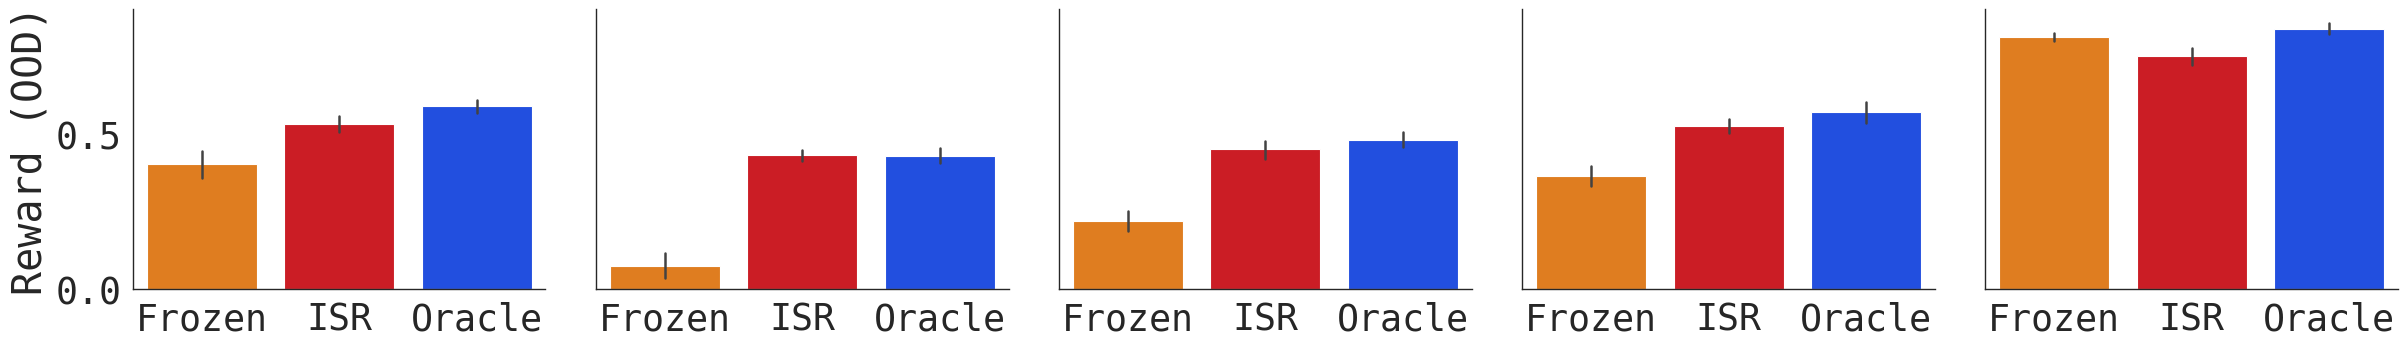

The matplotlib source for this figure: (Note: this script raises an exception after producing the figure.)
from matplotlib.backends.backend_pdf import PdfPages
import matplotlib
matplotlib.use('Agg')
import matplotlib.pyplot as plt
matplotlib.style.use('ggplot')
import matplotlib.ticker as tkr

import numpy as np

from typing import List

import pandas as pd
import seaborn as sns
sns.set_theme(style="white")
sns.set_context("paper", font_scale=3)
sns.set_palette("bright")

pp = PdfPages('figure_5-final.pdf')

# plt.rcParams['figure.constrained_layout.use'] = True
plt.rcParams['font.family'] = 'monospace'


data = pd.DataFrame({'x': [
	# "Frozen", "ISR", "Oracle",
	# "Frozen", "ISR", "Oracle",
	# "Frozen", "ISR", "Oracle",
	# "Frozen", "ISR", "Oracle",
	# "Frozen", "ISR", "Oracle",
	# "Frozen", "ISR", "Oracle",


	"Frozen","Frozen","Frozen","Frozen","Frozen",
	"ISR","ISR","ISR","ISR","ISR",
	"Oracle","Oracle","Oracle","Oracle","Oracle",

	# "Frozen","Frozen","Frozen","Frozen","Frozen",
	# "ISR","ISR","ISR","ISR","ISR",
	# "Oracle","Oracle","Oracle","Oracle","Oracle",

	# "Frozen","Frozen","Frozen","Frozen","Frozen",
	# "ISR","ISR","ISR","ISR","ISR",
	# "Oracle","Oracle","Oracle","Oracle","Oracle",

	# "Frozen","Frozen","Frozen","Frozen","Frozen",
	# "ISR","ISR","ISR","ISR","ISR",
	# "Oracle","Oracle","Oracle","Oracle","Oracle",

	# "Frozen","Frozen","Frozen","Frozen","Frozen",
	# "ISR","ISR","ISR","ISR","ISR",
	# "Oracle","Oracle","Oracle","Oracle","Oracle",


	"Oracle","Oracle","Oracle","Oracle","Oracle",
	"ISR","ISR","ISR","ISR","ISR",
	"Frozen","Frozen","Frozen","Frozen","Frozen",


	"Oracle","Oracle","Oracle","Oracle","Oracle",
	"ISR","ISR","ISR","ISR","ISR",
	"Frozen","Frozen","Frozen","Frozen","Frozen",


	"Oracle","Oracle","Oracle","Oracle","Oracle",
	"ISR","ISR","ISR","ISR","ISR",
	"Frozen","Frozen","Frozen","Frozen","Frozen",


	"Oracle","Oracle","Oracle","Oracle","Oracle",
	"ISR","ISR","ISR","ISR","ISR",
	"Frozen","Frozen","Frozen","Frozen","Frozen",

#####


	"Oracle","Oracle","Oracle","Oracle","Oracle",
	"ISR","ISR","ISR","ISR","ISR",
	"Frozen","Frozen","Frozen","Frozen","Frozen",


	"Oracle","Oracle","Oracle","Oracle","Oracle",
	"ISR","ISR","ISR","ISR","ISR",
	"Frozen","Frozen","Frozen","Frozen","Frozen",


	"Oracle","Oracle","Oracle","Oracle","Oracle",
	"ISR","ISR","ISR","ISR","ISR",
	"Frozen","Frozen","Frozen","Frozen","Frozen",


	"Oracle","Oracle","Oracle","Oracle","Oracle",
	"ISR","ISR","ISR","ISR","ISR",
	"Frozen","Frozen","Frozen","Frozen","Frozen",


	"Oracle","Oracle","Oracle","Oracle","Oracle",
	"ISR","ISR","ISR","ISR","ISR",
	"Frozen","Frozen","Frozen","Frozen","Frozen",

],
'y': [
	# # -0.00135,0.3263,-0.197,-0.29535,
	# 0.41535,0.60415,0.6788,
	# 0.0391,0.42765,0.49,
	# 0.14025, 0.46965, 0.5295,
	# 0.24145,0.43815,0.59605,
	# 0.70645, 0.68605,0.86055,
	# # -0.00045,0.43015,0.62215,0.79065,
	# # -0.0045,0.92365,1.15725,1.18205,


	# 0.46625,0.5931,0.6824,
	# 0.17955,0.4064,0.5095,
	# 0.266, 0.45565, 0.53875,
	# 0.3692,0.46005,0.6161,
	# 0.6846, 0.69215,0.8809,

	# 0.3345,0.56575,0.53885,
	# 0.18515,0.39765,0.39495,
	# 0.3089,0.49485,0.47825,
	# 0.29075,0.4573,0.45345,
	# 0.793,0.6824,0.803,

0.3345,	0.41305,	0.6714,	0.45605,	0.443,
0.56575,	0.4382,	0.5676,	0.61315,	0.4105,
0.53885,	0.60235,	0.55725,	0.6205,	0.5664,

0.39495,	0.4245,	0.34085,	0.56645,	0.39055,
0.39765,	0.3681,	0.4032,	0.5374,	0.3884,
0.18515,	0.01815,	0.06405,	0.1942,	0.0353,

0.47825,	0.42895,	0.49305,	0.514,	0.403,
0.49485,	0.4295,	0.53735,	0.35395,	0.40255,
0.3089,	0.12005,	0.35025,	0.18715,	0.1517,

0.45345,	0.63215,	0.7251,	0.4992,	0.5479,
0.4573,	0.47335,	0.5482,	0.6496,	0.4509,
0.29075,	0.3925,	0.4093,	0.41405,	0.3423,

0.803	,0.86085,	0.90105,	0.8637,	0.78965,
0.6824,	0.7547,	0.68785,	0.86865,	0.83695,
0.793	,0.8191,	0.74515,	0.8468,	0.841,

# 2.08,	2.34,	2.79,	2.12,	1.94,
# 2.18,	2.47,	2.4,	2.56,	2.05,
# 2.56,	2.84,	2.4,	2.62,	2.64,
				
				
# 1.23,	1.63,	1.5,	1.57,	1.31,
# 1.89,	1.95,	1.98,	2.5,	1.97,
# 2.04,	2.35,	1.85,	2.54,	1.99,
				
				
# 1.55,	1.74,	2.04,	1.72,	1.61,
# 2.03,	2.1,	2.33,	2.2,	2.02,
# 2.05,	2.46,	2.1,	2.41,	2.02,
				
				
# 1.96,	1.93,	2.2,	1.88,	1.56,
# 2.08,	2.01,	2.32,	2.65,	2.16,
# 2.63,	2.56,	2.94,	2.22,	2.56,
				
				
# 3.13,	2.8,	2.98,	3.17,	3.16,
# 3.05,	2.6,	2.56,	3.21,	3.16,
# 3.24,	3.28,	3.3,	3.21,	3.08,

0.51755,0.5435,0.5633,0.6466500000000001,0.7659999999999999,
0.4919,0.4356499999999999,0.5809000000000001,0.5974,0.638,
0.25730000000000003,0.34745,0.17964999999999992,0.36845000000000006,0.5684,

0.34965,0.4989500000000001,0.44755,0.3670999999999999,0.5428999999999999,
0.358,0.48550000000000004,0.41835000000000006,0.4949000000000001,0.47769999999999996,
-0.25860000000000005,0.16325,0.053099999999999994,0.11305000000000004,0.19845,

0.40175000000000005,0.41970000000000013,0.46130000000000004,0.60565,0.6378499999999999,
0.3375,0.3814500000000001,0.42595,0.6666,0.5045499999999999,
0.07119999999999999,0.22950000000000004,0.13935,0.26385,0.37775000000000014,

0.37715,0.5594,0.49255000000000004,0.6504000000000001,0.7802999999999999,
0.48300000000000004,0.48335000000000006,0.5245000000000001,0.6496999999999999,0.5706,
0.28095000000000003,0.36985000000000007,0.16845000000000002,0.40445000000000014,0.5948499999999999,

0.69635,0.8396000000000001,0.8435500000000001,0.929,0.888,
0.6732,0.8046500000000002,0.6285500000000002,0.88605,0.71155,
0.76625,0.82365,0.81955,0.7911499999999999,0.9011,



],
'env': [
	# "Halves","Halves","Halves","Halves",

	"\"plus\"","\"plus\"","\"plus\"","\"plus\"","\"plus\"",
	"\"plus\"","\"plus\"","\"plus\"","\"plus\"","\"plus\"",
	"\"plus\"","\"plus\"","\"plus\"","\"plus\"","\"plus\"",
	"\"x\"","\"x\"","\"x\"","\"x\"","\"x\"",
	"\"x\"","\"x\"","\"x\"","\"x\"","\"x\"",
	"\"x\"","\"x\"","\"x\"","\"x\"","\"x\"",
	"\"U\"","\"U\"","\"U\"","\"U\"","\"U\"",
	"\"U\"","\"U\"","\"U\"","\"U\"","\"U\"",
	"\"U\"","\"U\"","\"U\"","\"U\"","\"U\"",
	"\"T\"","\"T\"","\"T\"","\"T\"","\"T\"",
	"\"T\"","\"T\"","\"T\"","\"T\"","\"T\"",
	"\"T\"","\"T\"","\"T\"","\"T\"","\"T\"",
	"4 rooms","4 rooms","4 rooms","4 rooms","4 rooms",
	"4 rooms","4 rooms","4 rooms","4 rooms","4 rooms",
	"4 rooms","4 rooms","4 rooms","4 rooms","4 rooms",

	"\"plus\"","\"plus\"","\"plus\"","\"plus\"","\"plus\"",
	"\"plus\"","\"plus\"","\"plus\"","\"plus\"","\"plus\"",
	"\"plus\"","\"plus\"","\"plus\"","\"plus\"","\"plus\"",
	"\"x\"","\"x\"","\"x\"","\"x\"","\"x\"",
	"\"x\"","\"x\"","\"x\"","\"x\"","\"x\"",
	"\"x\"","\"x\"","\"x\"","\"x\"","\"x\"",
	"\"U\"","\"U\"","\"U\"","\"U\"","\"U\"",
	"\"U\"","\"U\"","\"U\"","\"U\"","\"U\"",
	"\"U\"","\"U\"","\"U\"","\"U\"","\"U\"",
	"\"T\"","\"T\"","\"T\"","\"T\"","\"T\"",
	"\"T\"","\"T\"","\"T\"","\"T\"","\"T\"",
	"\"T\"","\"T\"","\"T\"","\"T\"","\"T\"",
	"4 rooms","4 rooms","4 rooms","4 rooms","4 rooms",
	"4 rooms","4 rooms","4 rooms","4 rooms","4 rooms",
	"4 rooms","4 rooms","4 rooms","4 rooms","4 rooms",

	# "Walls","Walls","Walls","Walls",
	# "Lava","Lava","Lava","Lava",
]
})

# import pdb; pdb.set_trace()
print()
ax = sns.catplot(x="x", y="y", col="env", kind="bar", sharey=True, errorbar=('ci', 68), # yerr=[[0],[0]],
                  data=data, hue='x', hue_order=["Oracle", "Frozen", "None", "ISR"])
# ax = sns.lineplot(x="x", y="y", 
# 				  data=data, alpha=0.5, color='blue', label='')
# ax = sns.lineplot(x="x", y="y2", 
#                   data=data, alpha=0.5, color='blue', label='')
# ax.axvline(x = 4, ymin = 0, ymax = 1, color='black')
# plt.legend()
# ax.set(xlabel='Method', ylabel='Reward')
ax.set(xlabel='', ylabel='Reward (OOD)')
# ax.set_titles("{col_name}")
ax.set_titles("")
# ax.legend.set_title(None)
ax.legend.set_visible(False)
# print(dir(ax.legend))
# ax.fig.suptitle('Handpicked Generalizations', y=1.05)
# plt.title("Generalization")


# x = ep_rew_mean['Step']
# ymin = ep_rew_mean['minigrid_figure_3a - log_reward_model/Loss/train__MIN']
# ymax = ep_rew_mean['minigrid_figure_3a - log_reward_model/Loss/train__MAX']
# ax.fill_between(x, ymin, ymax, color='blue', alpha=0.25)
# ax.xaxis.set_ticklabels([0, 2, 4, 8, 10, 12])
# ax.xaxis.set_ticks([0, 30, 60, 90, 120])
# ax.xaxis.set_ticklabels([0, 0.1, 0.5, 2])
# ax.xaxis.set_ticks([0, 0.1, 0.5, 2])
# ax.set(xlabel='Environment', ylabel='Reward')
# plt.yscale("log")
# ax.yaxis.set_ticks([5e-4, 5.4e-4, 5.8e-4])
# ax.yaxis.set_ticklabels([5e-4, 5.4e-4, 5.8e-4])
# ax.yaxis.set_ticks([0, .5, 1.])
for _ax in ax.axes.flat:
    _ax.yaxis.set_ticks([0, .5, 1.])
    # _ax.yaxis.set_ticks([0, 1.8, 3.6])
#     # _ax.yaxis.set_major_formatter(tkr.FuncFormatter(lambda y, p: f'{y:.2f}'))
#     _ax.tick_params(axis='y', which='minor', bottom=False)
#     # _ax.margins(0.05) 
# ax.tick_params(axis='y', which='minor', bottom=False)

# ax.set_ylim(0, 1)
# plt.axis('scaled')
# plt.axis('square')
# plt.gca().set_aspect(2)
# plt.get_layout_engine().set(w_pad=4 / 72, h_pad=4 / 72, hspace=0,
#                             wspace=0)
# plt.tight_layout()
# plt.tight_layout(pad=0, w_pad=1, h_pad=1)
# plt.gca().autoscale_view('tight')
# plt.axis('equal')
# plt.gca().set_aspect('equal', adjustable='box')
# ax.set_aspect('equal', adjustable='box')
# ax_nr.set_aspect('equal', adjustable='box')
# sns.despine()#right = True, left = True)
pp.savefig(bbox_inches='tight')

pp.close()

# import statsmodels.api as sm
# from statsmodels.formula.api import ols

# # dta = sm.datasets.longley.load_pandas().data
# # # import pdb; pdb.set_trace()
# # formula = 'TOTEMP ~ GNPDEFL + GNP + UNEMP + ARMED + POP + YEAR'
# # results = ols(formula, dta).fit()
# # hypotheses = 'GNPDEFL = GNP, UNEMP = 2, YEAR = 1829'
# # t_test = results.t_test(hypotheses)
# # print(t_test)

# formula = 'y ~ x * env'
# results = ols(formula, data).fit()
# print(dir(results))
# print(results.summary())
# # hypotheses = 'x[T.Reward] = x[T.Simple]'
# # t_test = results.t_test(hypotheses)
# # print(t_test)

